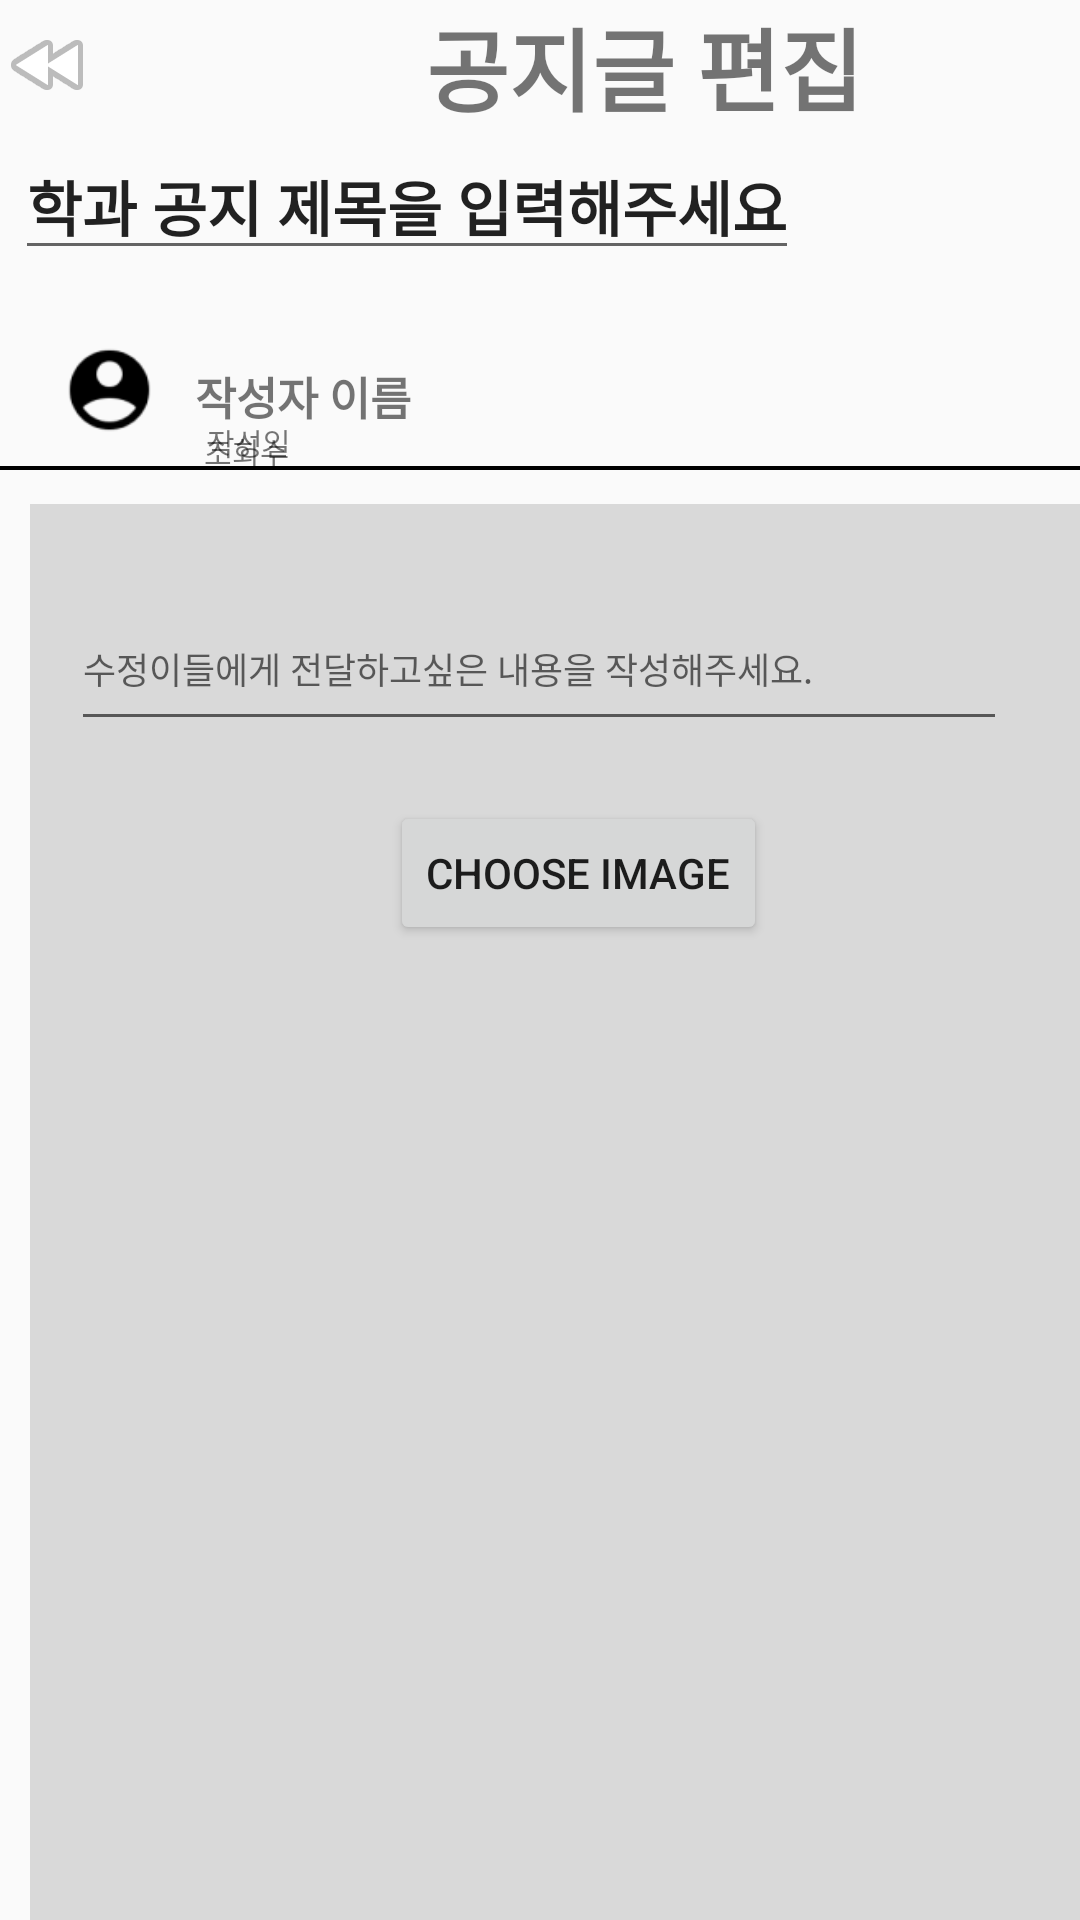

Write the Android layout XML for this screen, with the resource values it uses.
<!-- AndroidManifest.xml: application theme Theme.CamBus -->
<!-- res/layout/edit_departmentform.xml -->
<?xml version="1.0" encoding="utf-8"?>
<androidx.constraintlayout.widget.ConstraintLayout xmlns:android="http://schemas.android.com/apk/res/android"
    xmlns:app="http://schemas.android.com/apk/res-auto"
    xmlns:tools="http://schemas.android.com/tools"
    android:layout_width="match_parent"
    android:layout_height="match_parent">



    <LinearLayout
        android:id="@+id/titleLayout"
        android:layout_width="match_parent"
        android:layout_height="wrap_content"
        android:gravity="center_vertical"
        tools:layout_editor_absoluteX="0dp"
        tools:layout_editor_absoluteY="1dp"
        app:layout_constraintEnd_toEndOf="parent"
        app:layout_constraintHorizontal_bias="0.051"
        app:layout_constraintStart_toStartOf="parent"
        app:layout_constraintTop_toTopOf="parent" >

        <ImageView
            android:id="@+id/imageViewLeft"
            android:layout_width="wrap_content"
            android:layout_height="wrap_content"
            android:src="@android:drawable/ic_media_rew" />

        <Space
            android:layout_width="110dp"
            android:layout_height="match_parent" />

        <TextView
            android:layout_width="wrap_content"
            android:layout_height="wrap_content"
            android:text="공지글 편집"
            android:textSize="30sp"
            android:textStyle="bold" />

    </LinearLayout>

    <EditText
        android:id="@+id/editTextTitle"
        android:layout_width="wrap_content"
        android:layout_height="wrap_content"
        android:layout_marginTop="44dp"
        android:text="학과 공지 제목을 입력해주세요"
        android:textSize="20sp"
        android:textStyle="bold"
        app:layout_constraintEnd_toEndOf="parent"
        app:layout_constraintHorizontal_bias="0.051"
        app:layout_constraintStart_toStartOf="parent"
        app:layout_constraintTop_toTopOf="parent" />

    <ImageView
        android:id="@+id/line69"
        android:layout_width="385dp"
        android:layout_height="21dp"
        android:layout_marginTop="1dp"
        android:elevation="0dp"
        android:src="@drawable/line"
        app:layout_constraintEnd_toEndOf="parent"
        app:layout_constraintHorizontal_bias="0.355"
        app:layout_constraintStart_toStartOf="parent"
        app:layout_constraintTop_toBottomOf="@id/editTextTitle" />

    <ImageView
        android:id="@+id/userikon"
        android:layout_width="41dp"
        android:layout_height="34dp"
        android:layout_marginStart="16dp"
        android:layout_marginTop="1dp"
        android:elevation="0dp"
        android:src="@drawable/user"
        app:layout_constraintStart_toStartOf="parent"
        app:layout_constraintTop_toBottomOf="@id/line69" />

    <TextView
        android:id="@+id/authorTextView"
        android:layout_width="wrap_content"
        android:layout_height="wrap_content"
        android:layout_marginStart="8dp"
        android:layout_marginTop="8dp"
        android:text="작성자 이름"
        android:textSize="15sp"
        android:textStyle="bold"
        app:layout_constraintStart_toEndOf="@id/userikon"
        app:layout_constraintTop_toTopOf="@id/userikon" />

    <TextView
        android:id="@+id/dateTextView"
        android:layout_width="wrap_content"
        android:layout_height="wrap_content"
        android:layout_marginStart="4dp"
        android:layout_marginTop="28dp"
        android:text="작성일"
        android:textSize="10sp"
        app:layout_constraintStart_toStartOf="@id/authorTextView"
        app:layout_constraintTop_toBottomOf="@id/line69" />

    <TextView
        android:id="@+id/viewsTextView"
        android:layout_width="wrap_content"
        android:layout_height="wrap_content"
        android:layout_marginTop="52dp"
        android:layout_marginEnd="264dp"
        android:text="조회수"
        android:textSize="10sp"
        app:layout_constraintEnd_toEndOf="parent"
        app:layout_constraintTop_toTopOf="@id/line69" />

    <ImageView
        android:id="@+id/line70"
        android:layout_width="391dp"
        android:layout_height="24dp"
        android:layout_marginTop="32dp"
        android:elevation="0dp"
        android:src="@drawable/line2"
        app:layout_constraintEnd_toEndOf="parent"
        app:layout_constraintHorizontal_bias="0.41"
        app:layout_constraintStart_toStartOf="parent"
        app:layout_constraintTop_toBottomOf="@id/line69" />

    <ImageView
        android:id="@+id/mainrec"
        android:layout_width="399dp"
        android:layout_height="488dp"
        android:layout_marginTop="0dp"
        android:elevation="0dp"
        android:src="@drawable/mainrec"
        app:layout_constraintEnd_toEndOf="parent"
        app:layout_constraintHorizontal_bias="0.258"
        app:layout_constraintStart_toStartOf="parent"
        app:layout_constraintTop_toBottomOf="@id/line70" />

    <Button
        android:id="@+id/buttonUpload"
        android:layout_width="379dp"
        android:layout_height="51dp"
        android:layout_marginTop="16dp"
        android:elevation="0dp"
        app:layout_constraintEnd_toEndOf="parent"
        app:layout_constraintHorizontal_bias="0.509"
        app:layout_constraintStart_toStartOf="parent"
        app:layout_constraintTop_toBottomOf="@id/mainrec"
        android:contentDescription="공지글 생성"
        android:text="SUBMIT"/>


    <EditText
        android:id="@+id/editTextContent"
        android:layout_width="312dp"
        android:layout_height="51dp"
        android:layout_centerHorizontal="true"
        android:layout_marginTop="28dp"
        android:layout_weight="1"
        android:elevation="1dp"
        android:ems="10"
        android:inputType="textPersonName"
        android:hint="수정이들에게 전달하고싶은 내용을 작성해주세요."
        android:textSize="12sp"
        app:layout_constraintEnd_toEndOf="parent"
        app:layout_constraintHorizontal_bias="0.494"
        app:layout_constraintStart_toStartOf="parent"
        app:layout_constraintTop_toBottomOf="@id/line70" />

    <Button
        android:id="@+id/buttonChooseImage"
        android:layout_width="wrap_content"
        android:layout_height="wrap_content"
        android:text="Choose Image"
        app:layout_constraintBottom_toTopOf="@+id/imageView"
        app:layout_constraintEnd_toEndOf="@+id/mainrec"
        app:layout_constraintHorizontal_bias="0.494"
        app:layout_constraintStart_toStartOf="parent"
        app:layout_constraintTop_toBottomOf="@+id/editTextContent"
        app:layout_constraintVertical_bias="1.0" />

    <ImageView
        android:id="@+id/imageView"
        android:layout_width="291dp"
        android:layout_height="289dp"
        android:layout_gravity="center"
        android:scaleType="centerCrop"
        android:src="@drawable/ic_launcher_foreground"
        app:layout_constraintBottom_toTopOf="@+id/buttonUpload"
        app:layout_constraintEnd_toEndOf="@+id/mainrec"
        app:layout_constraintStart_toStartOf="@+id/mainrec"
        app:layout_constraintTop_toBottomOf="@+id/editTextContent"
        app:layout_constraintVertical_bias="0.501" />


</androidx.constraintlayout.widget.ConstraintLayout>
<!-- resources referenced by this layout -->
<resources>
  <!-- drawable line2: jpg bitmap (drawable, 699 bytes) -->
  <!-- drawable mainrec: jpg bitmap (drawable, 4245 bytes) -->
  <!-- drawable user: png bitmap (drawable, 1407 bytes) -->
  <style name="Theme.CamBus" parent="Base.Theme.CamBus" />
  <style name="Base.Theme.CamBus" parent="Theme.AppCompat.DayNight.NoActionBar">
          
          
      </style>
</resources>
